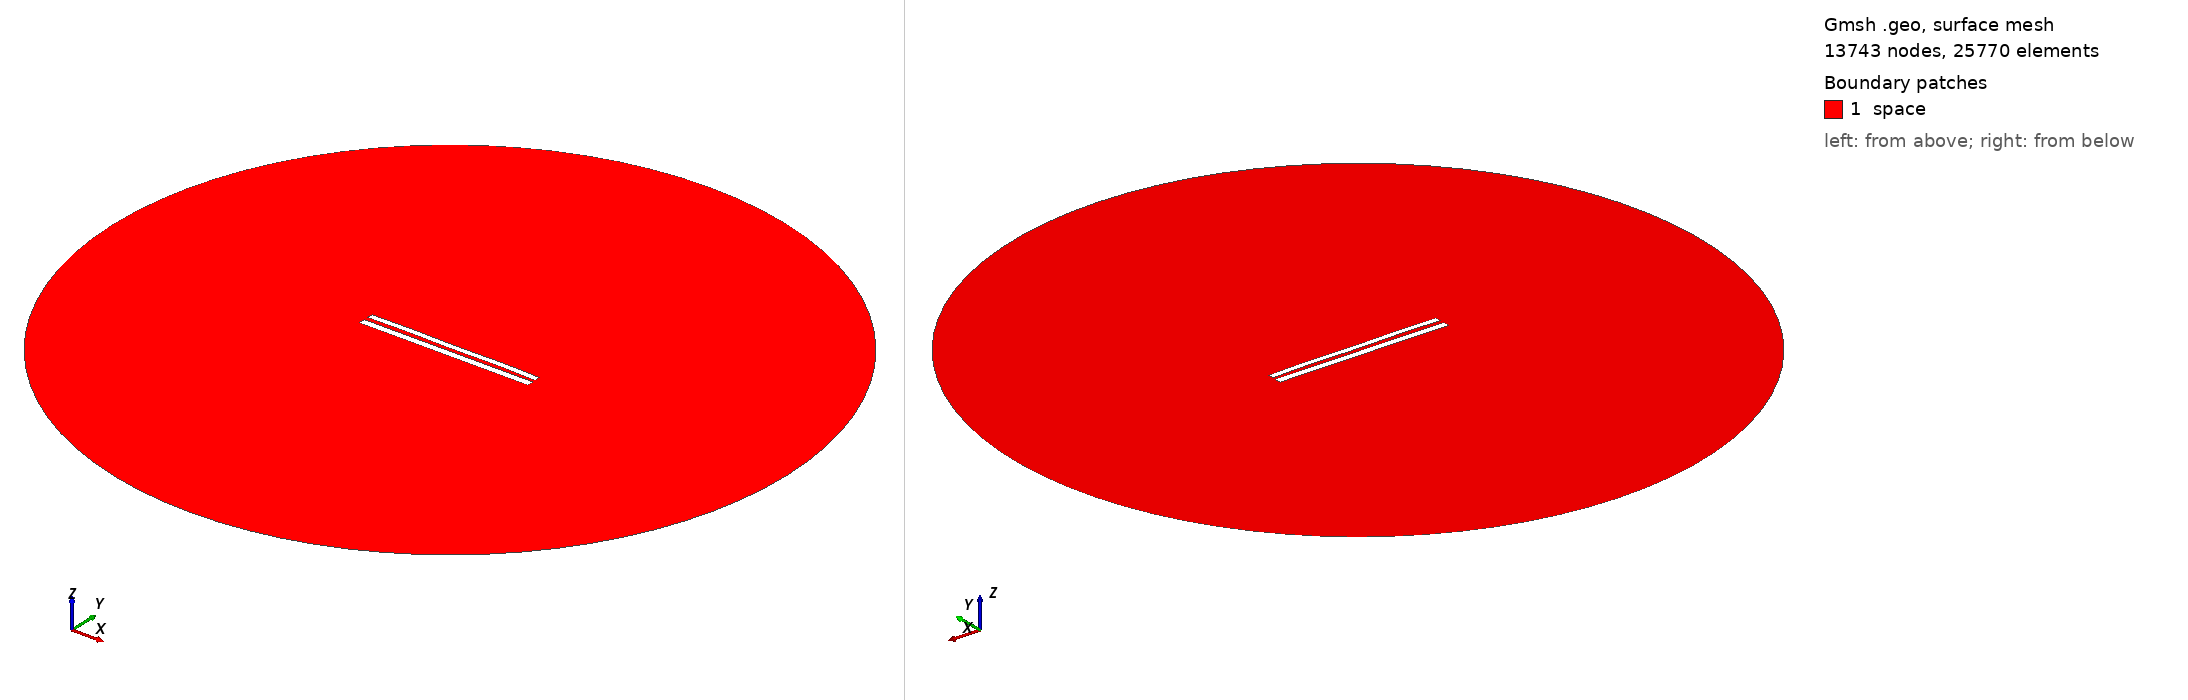

Gmsh geometry script, surface-meshed: 13743 nodes, 25770 surface elements. Boundary patches (legend numbers): 1 space. Left view from above one corner, right view from below the opposite corner. Legend entries are the model's physical surfaces. The drawing asked Gmsh for element sizes between 1% and 20% of the model's largest extent; the script's own settings can give other sizes.

=== 8840.geo (drawn) ===
//---------------------------------------
// Geometry kernel
//---------------------------------------

SetFactory("OpenCASCADE");



//---------------------------------------
// Parameters of the geometry
//---------------------------------------

// Overetch of the upper plate
overetch = 0.25;

// Distance between the plates
distance = 2.5;

// Discretization over the x axis (for the deformation)
nx = 50; 

// Length of the plate
L = 100 - overetch; 

// Number of modes
n = 4; 

// 1st mode coefficient
coeff(1) = -0.15;
beta(1) = 0.596864 * 3.1415926535 / L;

// 2nd mode coefficient
coeff(2) = 0.07499999999999998;
beta(2) = 1.49418 * 3.1415926535 / L;

// 3rd mode coefficient
coeff(3) = 0.0;
beta(3) = 2.50025 * 3.1415926535 / L;

// 4th mode coefficient
coeff(4) = 0.15;
beta(4) = 3.49999 * 3.1415926535 / L;



//---------------------------------------
// Upper plate (deformed rectangle)
//---------------------------------------

// Coordiantes of the upper plate
xmin = -50;
xmax = 50 - overetch;

// Height of the upper plate
yheight = 4 - 2 * overetch;

// Indexes of the points
UpperID[] = {};
LowerID[] = {};
LeftID[] = {};
RightID[] = {};

// Point index
p = 1;

// Horizontal edges
For i In {1:nx}
    x = xmin + (i-1)*(xmax - xmin)/(nx-1);

    y_bottom = distance / 2 + overetch;
    For j In {1:n}
        C = (Cosh(beta(j)*L) + Cos(beta(j)*L)) / (Sinh(beta(j)*L) + Sin(beta(j)*L));
        y_bottom  = y_bottom + coeff(j) * (Cosh(beta(j)*(x+50)) - Cos(beta(j)*(x+50)) - C * (Sinh(beta(j)*(x+50)) - Sin(beta(j)*(x+50))));
    EndFor

    y_top = y_bottom + yheight;

    Point(p) = {x, y_top, 0, 1.0};
    UpperID[i] = p;
    p = p + 1;

    Point(p) = {x, y_bottom, 0, 1.0};
    LowerID[i] = p;
    p = p + 1;
EndFor

// Create point lists
UpperPts[] = {}; LowerPts[] = {};
For i In {1:nx}
  UpperPts[] += {UpperID[i]};
  LowerPts[] += {LowerID[i]};
EndFor

// Build splines
Spline(1) = {UpperPts[]};
Spline(2) = {LowerPts[]};
Line(3) = {LowerPts[nx-1], UpperPts[nx-1]};
Line(4) = {LowerPts[0], UpperPts[0]};

// Build the plane surface
Curve Loop(1) = {2, 3, -1, -4};
Plane Surface(1) = {1};



//---------------------------------------
// Lower plate (rectangle)
//---------------------------------------

// Vertices
Point(1001) = {-50, -1, 0, 1.0};
Point(1002) = { 50, -1, 0, 1.0};
Point(1003) = { 50,  -5, 0, 1.0};
Point(1004) = {-50,  -5, 0, 1.0};

// Edges
Line(5) = {1001, 1002};
Line(6) = {1002, 1003};
Line(7) = {1003, 1004};
Line(8) = {1004, 1001};

// Plane surface
Line Loop(2) = {5, 6, 7, 8};
Plane Surface(2) = {2}; 



//---------------------------------------
// Outer (fictious) boundary
//---------------------------------------

// Points
Point(1005) = {0, 0, 0};       // Center
Point(1006) = {200, 0, 0};     // Start point
Point(1007) = {0, 200, 0};     // 90 degrees
Point(1008) = {-200, 0, 0};    // 180 degrees
Point(1009) = {0, -200, 0};    // 270 degrees

// Circle arcs (each needs start, center, end)
Circle(9) = {1006, 1005, 1007};
Circle(10) = {1007, 1005, 1008};
Circle(11) = {1008, 1005, 1009};
Circle(12) = {1009, 1005, 1006};

// Plane surface for the entire domain
Curve Loop(3) = {9, 10, 11, 12};
Surface(3) = {3};

// Subtract the plates from the whole domain to obtain the actual domain where we want to solve the equations
BooleanDifference{ Surface{3}; Delete; }{ Surface{1}; Surface{2}; Delete; }




//---------------------------------------
// Transfinite Lines/Curves
//---------------------------------------

// Set the number of points on the boundaries
r = 7;

// Plates
Transfinite Curve {1, 2} = 50*r Using Progression 1;
Transfinite Curve {3, 4} = 2*r Using Progression 1;
Transfinite Line {5, 7} = 50*r Using Progression 1;
Transfinite Line {6, 8} = 2*r Using Progression 1;

// Outer boundary
Transfinite Line {9, 10, 11, 12} = 20 Using Progression 1;



//---------------------------------------
// Physical groups
//---------------------------------------                

// Physical curves (boundaries)
Physical Line("force_segment", 10) = {2};
Physical Line("upper_plate", 11) = {1, 3, 4};
Physical Line("lower_plate", 12) = {5, 6, 7, 8};
Physical Line("boundary", 20) = {9, 10, 11, 12};

// Physical Surfaces
Physical Surface("space", 30) = {3};



//---------------------------------------
// 6. Generate the Mesh
//---------------------------------------

// 2D mesh generation
Mesh 2;
